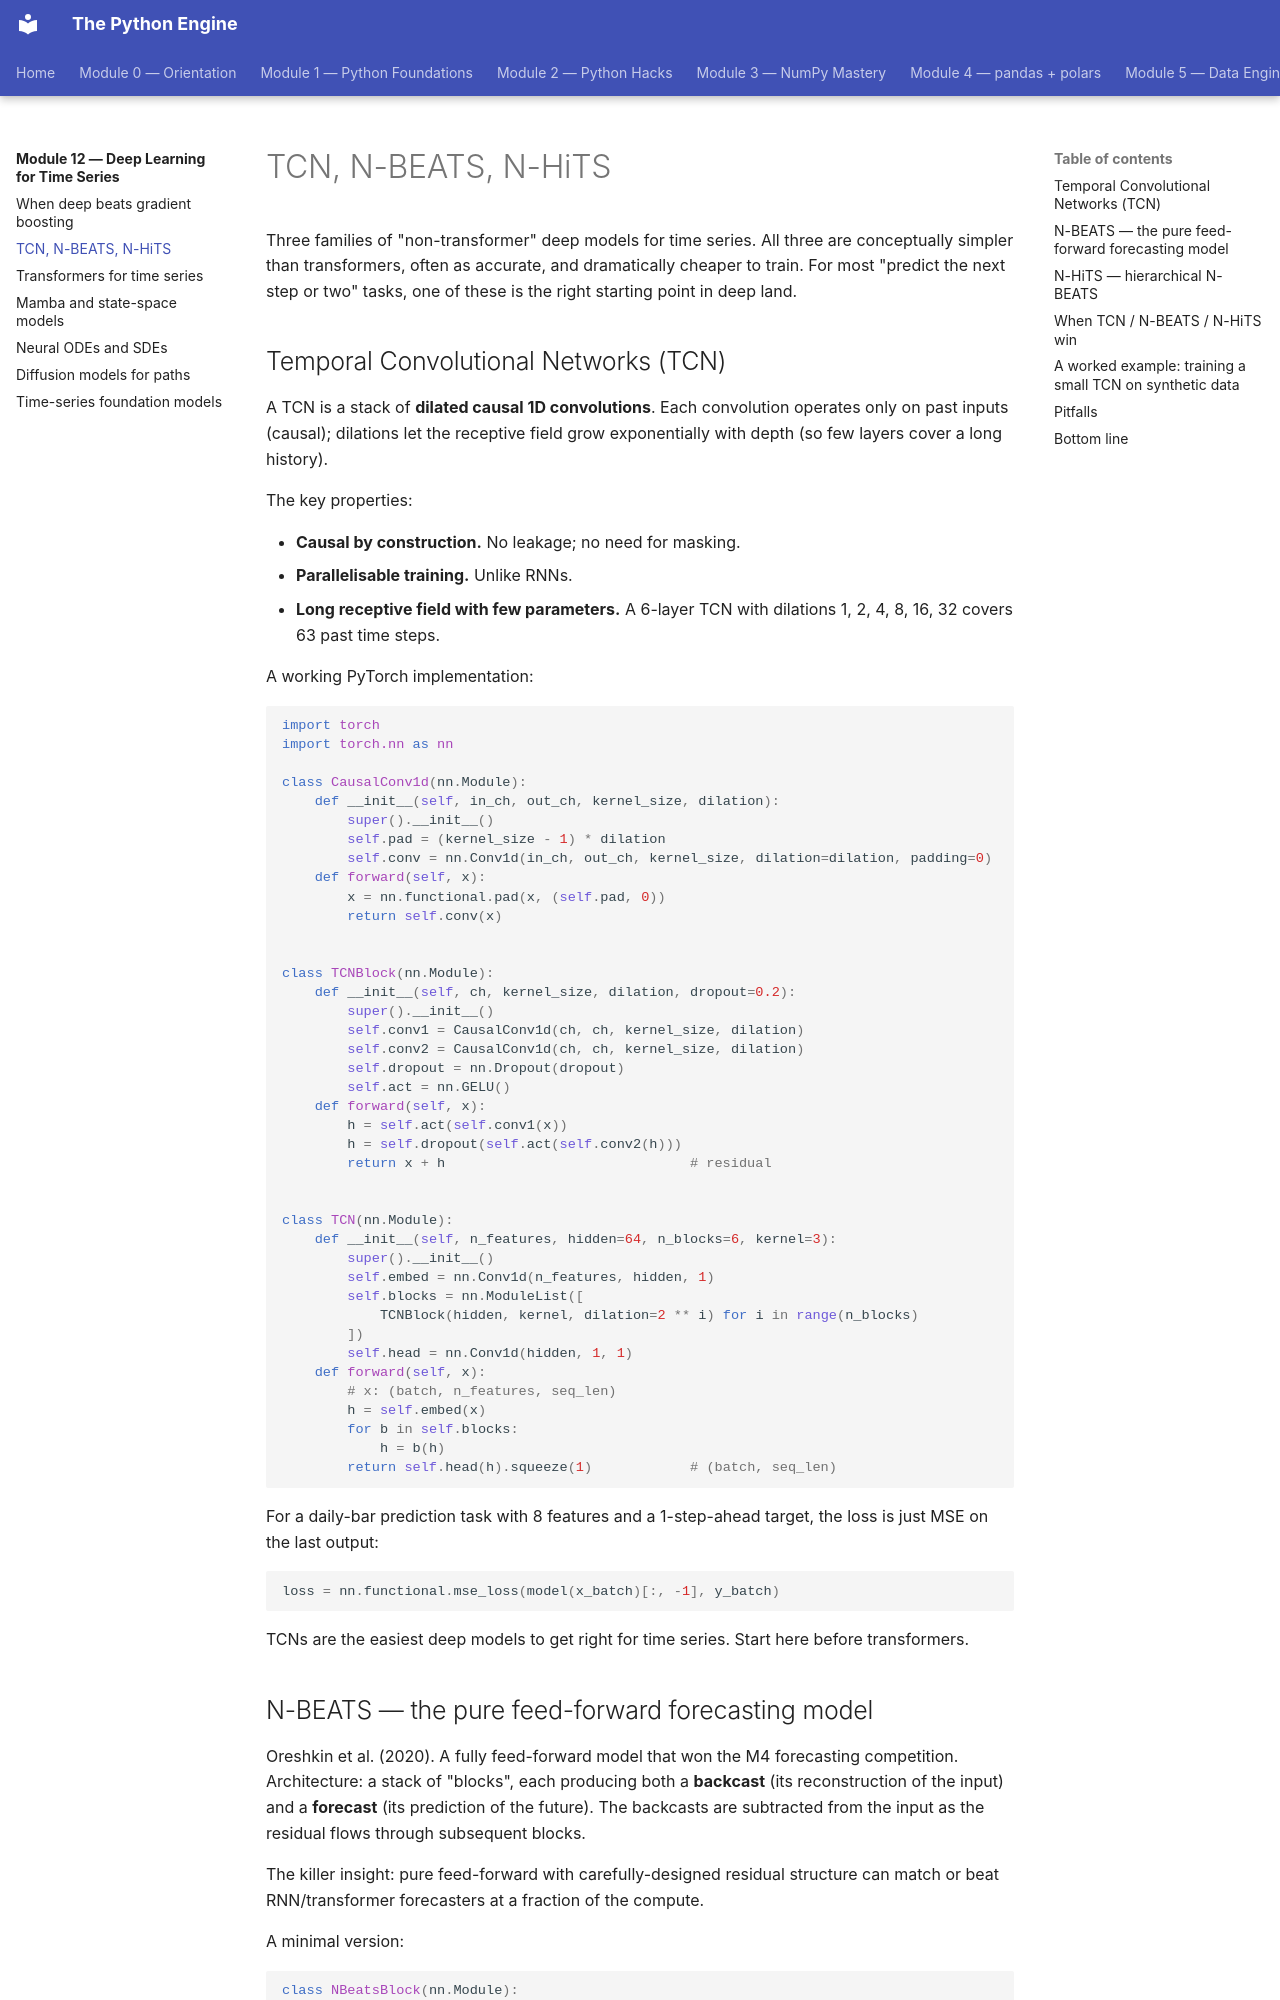

repository: billyribeiro-ux/python-engine · page: 12-deep-learning-ts/02-tcn-nbeats/index.html · generator: mkdocs

# TCN, N-BEATS, N-HiTS

Three families of "non-transformer" deep models for time series. All three are conceptually simpler than transformers, often as accurate, and dramatically cheaper to train. For most "predict the next step or two" tasks, one of these is the right starting point in deep land.

## Temporal Convolutional Networks (TCN)

A TCN is a stack of **dilated causal 1D convolutions**. Each convolution operates only on past inputs (causal); dilations let the receptive field grow exponentially with depth (so few layers cover a long history).

The key properties:

- **Causal by construction.** No leakage; no need for masking.
- **Parallelisable training.** Unlike RNNs.
- **Long receptive field with few parameters.** A 6-layer TCN with dilations 1, 2, 4, 8, 16, 32 covers 63 past time steps.

A working PyTorch implementation:

```python
import torch
import torch.nn as nn

class CausalConv1d(nn.Module):
    def __init__(self, in_ch, out_ch, kernel_size, dilation):
        super().__init__()
        self.pad = (kernel_size - 1) * dilation
        self.conv = nn.Conv1d(in_ch, out_ch, kernel_size, dilation=dilation, padding=0)
    def forward(self, x):
        x = nn.functional.pad(x, (self.pad, 0))
        return self.conv(x)


class TCNBlock(nn.Module):
    def __init__(self, ch, kernel_size, dilation, dropout=0.2):
        super().__init__()
        self.conv1 = CausalConv1d(ch, ch, kernel_size, dilation)
        self.conv2 = CausalConv1d(ch, ch, kernel_size, dilation)
        self.dropout = nn.Dropout(dropout)
        self.act = nn.GELU()
    def forward(self, x):
        h = self.act(self.conv1(x))
        h = self.dropout(self.act(self.conv2(h)))
        return x + h                              # residual


class TCN(nn.Module):
    def __init__(self, n_features, hidden=64, n_blocks=6, kernel=3):
        super().__init__()
        self.embed = nn.Conv1d(n_features, hidden, 1)
        self.blocks = nn.ModuleList([
            TCNBlock(hidden, kernel, dilation=2 ** i) for i in range(n_blocks)
        ])
        self.head = nn.Conv1d(hidden, 1, 1)
    def forward(self, x):
        # x: (batch, n_features, seq_len)
        h = self.embed(x)
        for b in self.blocks:
            h = b(h)
        return self.head(h).squeeze(1)            # (batch, seq_len)
```

For a daily-bar prediction task with 8 features and a 1-step-ahead target, the loss is just MSE on the last output:

```python
loss = nn.functional.mse_loss(model(x_batch)[:, -1], y_batch)
```

TCNs are the easiest deep models to get right for time series. Start here before transformers.
